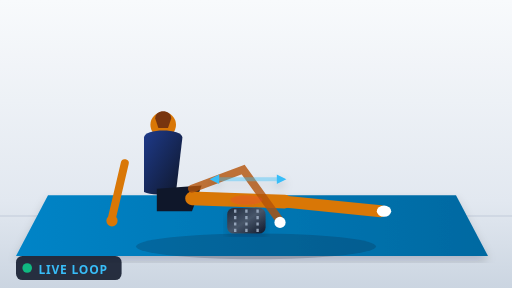
t = 0.00 s
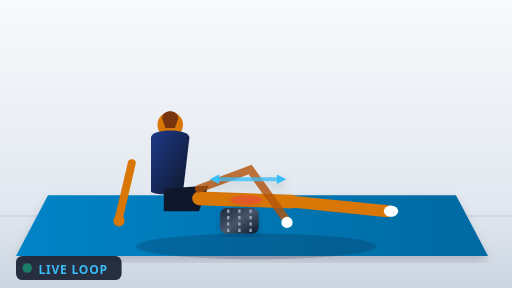
t = 0.38 s
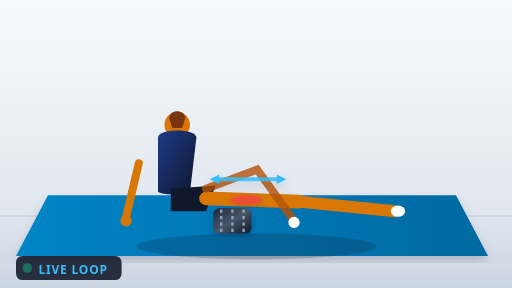
t = 0.75 s
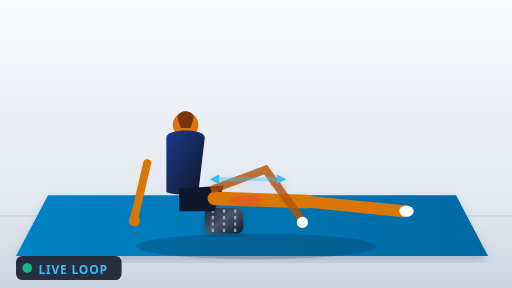
t = 1.20 s
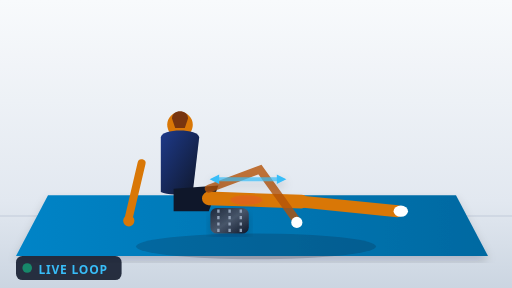
t = 1.50 s
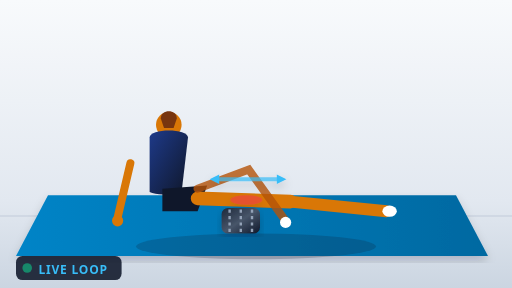
t = 2.10 s

The animated SVG that drew these frames (rendered in a browser with its animation timeline set to each time). Animation: 5 SMIL elements (animate=3,animateTransform=2); one cycle of 2.40 s, repeats indefinitely.

<svg xmlns="http://www.w3.org/2000/svg" viewBox="0 0 320 180" width="100%" height="100%" preserveAspectRatio="xMidYMid meet">
  <defs>
    <linearGradient id="gymFloor" x1="0" y1="0" x2="0" y2="1">
      <stop offset="0%" stop-color="#f8fafc" />
      <stop offset="70%" stop-color="#e2e8f0" />
      <stop offset="100%" stop-color="#cbd5e1" />
    </linearGradient>
    <linearGradient id="matGrad" x1="0" y1="0" x2="1" y2="0">
      <stop offset="0%" stop-color="#0284c7" />
      <stop offset="100%" stop-color="#0369a1" />
    </linearGradient>
    <linearGradient id="rollerGrad" x1="0" y1="0" x2="1" y2="1">
      <stop offset="0%" stop-color="#1e293b" />
      <stop offset="50%" stop-color="#475569" />
      <stop offset="100%" stop-color="#0f172a" />
    </linearGradient>
    <linearGradient id="kitGrad" x1="0" y1="0" x2="1" y2="1">
      <stop offset="0%" stop-color="#1e3a8a" />
      <stop offset="100%" stop-color="#0f172a" />
    </linearGradient>
    <filter id="dropShadow" x="-10%" y="-10%" width="120%" height="120%">
      <feDropShadow dx="0" dy="3" stdDeviation="3" flood-color="#0f172a" flood-opacity="0.18" />
    </filter>
  </defs>
  <rect width="320" height="180" fill="url(#gymFloor)" />
  <line x1="0" y1="135" x2="320" y2="135" stroke="#cbd5e1" stroke-width="1" />
  <polygon points="30,122 285,122 305,160 10,160" fill="url(#matGrad)" filter="url(#dropShadow)" />

  <ellipse cx="160" cy="154" rx="75" ry="8" fill="#0f172a" opacity="0.2" />

  <!-- Rolo de Espuma nos Isquiotibiais com Deslize -->
  <g>
    <animateTransform attributeName="transform" type="translate" values="0,0; -14,0; 0,0" dur="2.4s" repeatCount="indefinite" />
    <rect x="142" y="130" width="24" height="16" rx="4" fill="url(#rollerGrad)" filter="url(#dropShadow)" />
    <line x1="147" y1="131" x2="147" y2="145" stroke="#94a3b8" stroke-width="1.5" stroke-dasharray="2,2" />
    <line x1="154" y1="131" x2="154" y2="145" stroke="#94a3b8" stroke-width="1.5" stroke-dasharray="2,2" />
    <line x1="161" y1="131" x2="161" y2="145" stroke="#94a3b8" stroke-width="1.5" stroke-dasharray="2,2" />
  </g>

  <!-- Atleta em Deslize sobre a Face Posterior da Coxa -->
  <g>
    <animateTransform attributeName="transform" type="translate" values="0,0; 14,0; 0,0" dur="2.4s" repeatCount="indefinite" />

    <!-- Apoio dos Braços -->
    <path d="M78,102 L70,136" stroke="#d97706" stroke-width="5" stroke-linecap="round" />
    <circle cx="70" cy="138" r="3.5" fill="#d97706" />

    <!-- Tronco e Cabeça -->
    <circle cx="102" cy="78" r="8" fill="#d97706" />
    <path d="M97,74 C97,68 107,68 107,74 L105,80 L99,80 Z" fill="#78350f" />
    <path d="M90,86 C90,80 114,80 114,86 L110,120 C102,122 94,122 90,120 Z" fill="url(#kitGrad)" />

    <!-- Bacia / Glúteo Elevado do Chão -->
    <path d="M98,118 L126,116 L120,132 L98,132 Z" fill="#0f172a" />

    <!-- Isquiotibiais em Cima do Rolo -->
    <path d="M120,124 L178,126" stroke="#d97706" stroke-width="8.5" stroke-linecap="round" />
    <!-- Joelho e Canela Estendida no Ar -->
    <path d="M178,126 L238,132" stroke="#d97706" stroke-width="7.5" stroke-linecap="round" />
    <ellipse cx="240" cy="132" rx="4.5" ry="3.5" fill="#ffffff" />

    <!-- Perna Oposta Fletida no Solo para Impulsão e Controlo de Pressão -->
    <path d="M120,118 L152,106 L175,138" stroke="#b45309" stroke-width="5" stroke-linecap="round" fill="none" opacity="0.8" />
    <circle cx="175" cy="139" r="3.5" fill="#ffffff" />
  </g>

  <!-- Vetores de Deslize dos Isquios -->
  <g filter="url(#dropShadow)">
    <path d="M135,112 L175,112" stroke="#38bdf8" stroke-width="2.5" stroke-linecap="round">
      <animate attributeName="opacity" values="0.4; 1; 0.4" dur="1.2s" repeatCount="indefinite" />
    </path>
    <polygon points="137,109 131,112 137,115" fill="#38bdf8" />
    <polygon points="173,109 179,112 173,115" fill="#38bdf8" />
    <!-- Zona de Fáscia Posterior -->
    <ellipse cx="154" cy="125" rx="10" ry="3" fill="#ef4444" opacity="0.5">
      <animate attributeName="opacity" values="0.3; 0.75; 0.3" dur="1.5s" repeatCount="indefinite" />
    </ellipse>
  </g>
  <!-- Live Loop Indicator -->
  <g transform="translate(10, 160)">
    <rect width="66" height="15" rx="4" fill="#0f172a" opacity="0.88" />
    <circle cx="7" cy="7.5" r="3" fill="#10b981">
      <animate attributeName="opacity" values="1; 0.3; 1" dur="1.2s" repeatCount="indefinite" />
    </circle>
    <text x="14" y="11" fill="#38bdf8" font-family="system-ui, sans-serif" font-size="7.5" font-weight="900" letter-spacing="0.5">LIVE LOOP</text>
  </g>
</svg>
